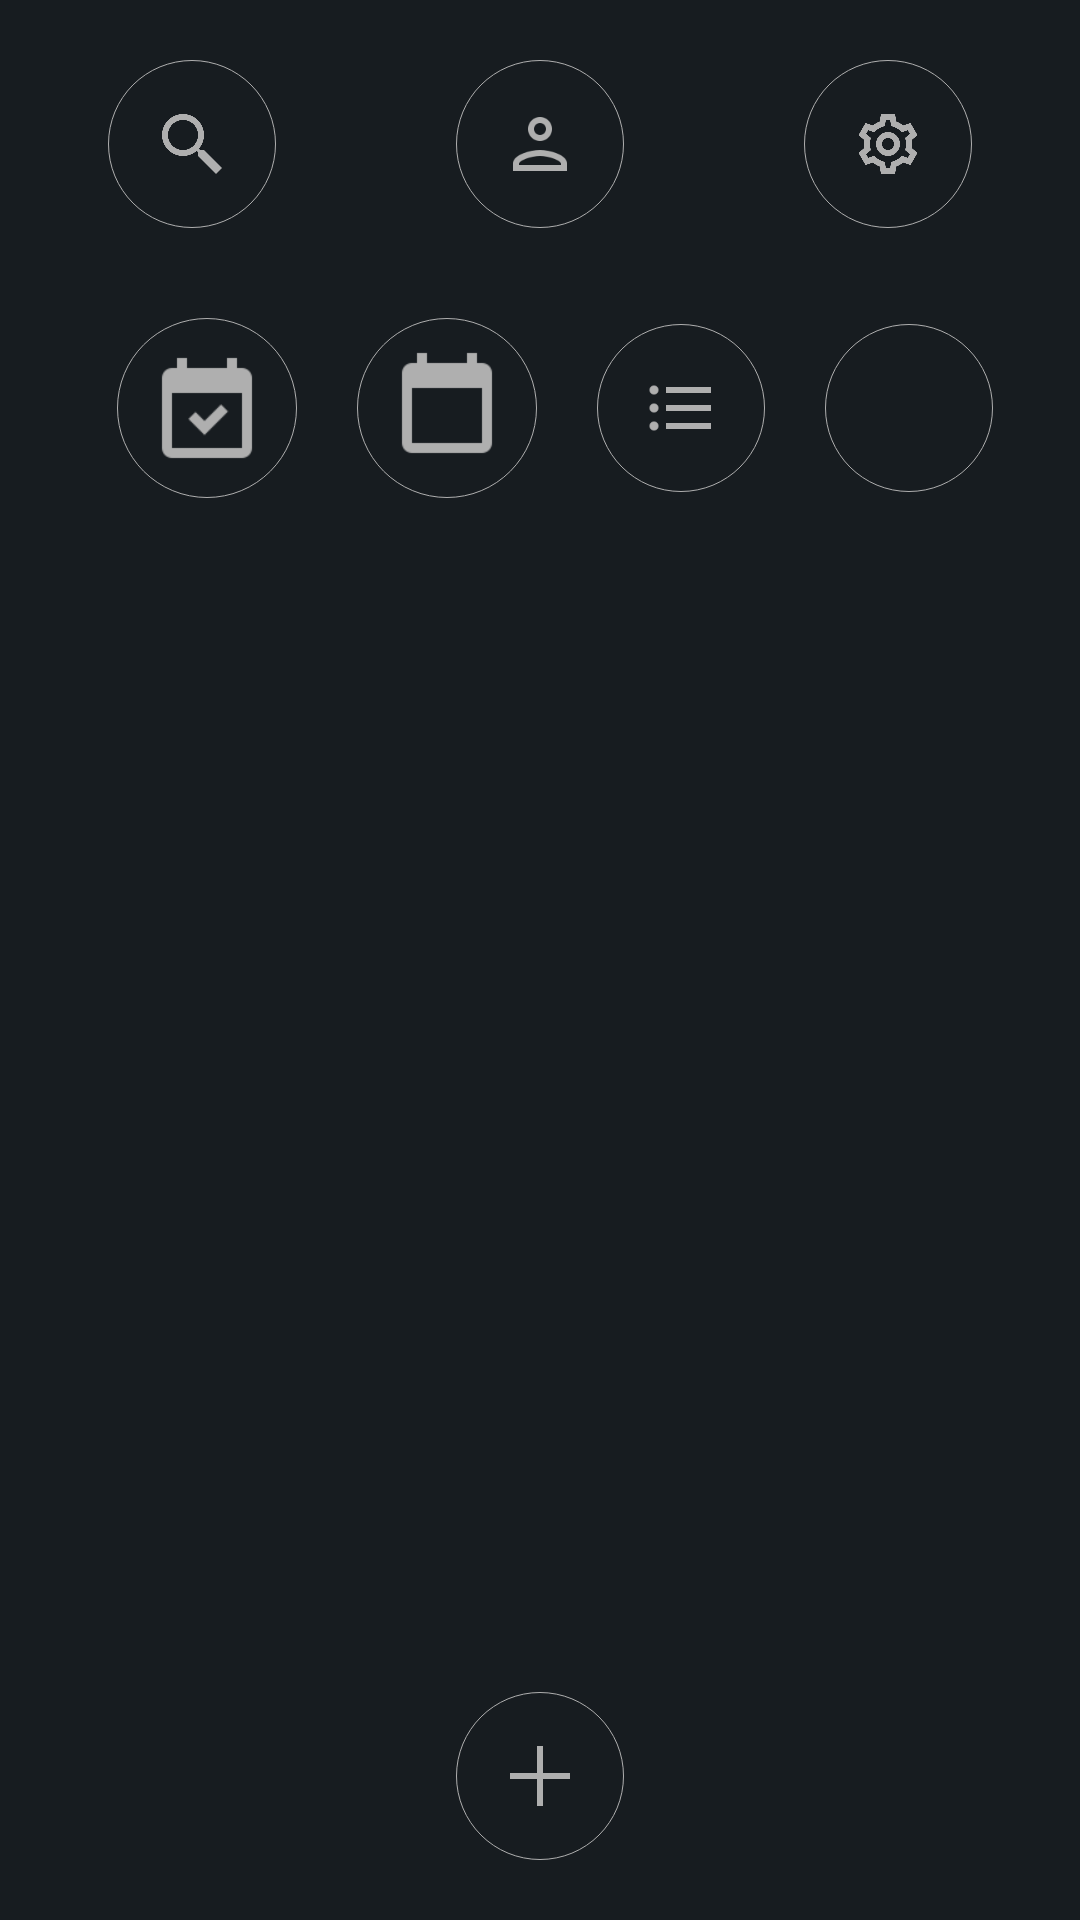

This screen was rendered from an Android layout file. Write that file and the resources it references.
<!-- AndroidManifest.xml: application theme Theme.Remedy -->
<!-- res/layout/fragment_home.xml -->
<?xml version="1.0" encoding="utf-8"?>
<FrameLayout xmlns:android="http://schemas.android.com/apk/res/android"
    xmlns:tools="http://schemas.android.com/tools"
    xmlns:app="http://schemas.android.com/apk/res-auto"
    android:layout_width="match_parent"
    android:layout_height="match_parent"
    tools:context=".Home"
    style="@style/background">

    
    <androidx.appcompat.widget.LinearLayoutCompat
        android:layout_width="match_parent"
        android:layout_height="match_parent"
        android:orientation="vertical"
        tools:layout_editor_absoluteX="16dp"
        tools:layout_editor_absoluteY="113dp">

        <androidx.appcompat.widget.LinearLayoutCompat
            android:layout_width="match_parent"
            android:layout_height="wrap_content"
            android:gravity="center"
            android:orientation="horizontal"
            android:padding="20dp">

            
            <androidx.appcompat.widget.LinearLayoutCompat
                android:layout_width="wrap_content"
                android:layout_height="wrap_content"
                android:background="@drawable/roundshape">


                <com.google.android.material.floatingactionbutton.FloatingActionButton
                    android:id="@+id/fabSearch"
                    android:tooltipText="Search"
                    android:layout_width="wrap_content"
                    android:layout_height="wrap_content"
                    android:src="@drawable/iconsearch"
                    android:backgroundTint="@android:color/transparent"
                    app:borderWidth="0dp"
                    android:elevation="0dp"
                    app:elevation="0dp"
                    app:tint="@color/greyIcon"/>
            </androidx.appcompat.widget.LinearLayoutCompat>


            
            <androidx.appcompat.widget.LinearLayoutCompat
                android:layout_width="wrap_content"
                android:layout_height="wrap_content"
                android:background="@drawable/roundshape"
                android:layout_marginLeft="60dp"
                android:layout_marginRight="60dp">

                <com.google.android.material.floatingactionbutton.FloatingActionButton
                    android:id="@+id/fabUser"
                    android:tooltipText="Account"
                    android:layout_width="wrap_content"
                    android:layout_height="wrap_content"
                    android:src="@drawable/iconuser"
                    android:backgroundTint="@android:color/transparent"
                    app:borderWidth="0dp"
                    android:elevation="0dp"
                    app:elevation="0dp"
                    app:tint="@color/greyIcon"/>
            </androidx.appcompat.widget.LinearLayoutCompat>



            
            <androidx.appcompat.widget.LinearLayoutCompat
                android:layout_width="wrap_content"
                android:layout_height="wrap_content"
                android:background="@drawable/roundshape">

                <com.google.android.material.floatingactionbutton.FloatingActionButton
                    android:id="@+id/fabSettings"
                    android:tooltipText="Settings"
                    android:layout_width="wrap_content"
                    android:layout_height="wrap_content"
                    android:src="@drawable/iconsettings"
                    android:backgroundTint="@android:color/transparent"
                    app:borderWidth="0dp"
                    android:elevation="0dp"
                    app:elevation="0dp"
                    app:tint="@color/greyIcon"/>
            </androidx.appcompat.widget.LinearLayoutCompat>


        </androidx.appcompat.widget.LinearLayoutCompat>

        <androidx.appcompat.widget.LinearLayoutCompat
            android:layout_width="match_parent"
            android:layout_height="wrap_content"
            android:gravity="center">

            
            <androidx.appcompat.widget.LinearLayoutCompat
                android:layout_width="wrap_content"
                android:layout_height="wrap_content"
                android:layout_margin="10dp"
                android:background="@drawable/roundshape"
                android:padding="10dp"
                android:scaleType="center">

                <androidx.appcompat.widget.AppCompatImageButton
                    android:id="@+id/buttonCalendar"
                    android:tooltipText="Calendar"
                    android:layout_width="40dp"
                    android:layout_height="40dp"
                    android:background="@drawable/icontoday" />
            </androidx.appcompat.widget.LinearLayoutCompat>

            
            <androidx.appcompat.widget.LinearLayoutCompat
                android:id="@+id/buttonToday"
                android:tooltipText="Today"
                android:layout_width="wrap_content"
                android:layout_height="wrap_content"
                android:layout_margin="10dp"
                android:background="@drawable/roundshape"
                android:padding="10dp"
                android:scaleType="center">

                <androidx.appcompat.widget.AppCompatImageButton
                    android:layout_width="40dp"
                    android:layout_height="40dp"
                    android:background="@drawable/iconcalendar" />
            </androidx.appcompat.widget.LinearLayoutCompat>

            <androidx.appcompat.widget.LinearLayoutCompat
                android:layout_width="wrap_content"
                android:layout_height="wrap_content"
                android:background="@drawable/roundshape"
                android:layout_marginLeft="10dp">

                <com.google.android.material.floatingactionbutton.FloatingActionButton
                    android:id="@+id/fabAllTask"
                    android:tooltipText="All Tasks"
                    android:layout_width="wrap_content"
                    android:layout_height="wrap_content"
                    android:src="@drawable/icontask"
                    android:backgroundTint="@android:color/transparent"
                    app:borderWidth="0dp"
                    android:elevation="0dp"
                    app:elevation="0dp"
                    app:tint="@color/greyIcon"/>
            </androidx.appcompat.widget.LinearLayoutCompat>

            <androidx.appcompat.widget.LinearLayoutCompat
                android:layout_width="wrap_content"
                android:layout_height="wrap_content"
                android:background="@drawable/roundshape"
                android:layout_marginLeft="20dp">

                <com.google.android.material.floatingactionbutton.FloatingActionButton
                    android:id="@+id/fabHistory"
                    android:tooltipText="Completed Tasks"
                    android:layout_width="wrap_content"
                    android:layout_height="wrap_content"
                    android:src="@drawable/ic_history"
                    android:backgroundTint="@android:color/transparent"
                    app:borderWidth="0dp"
                    android:elevation="0dp"
                    app:elevation="0dp"
                    app:tint="@color/greyIcon"/>
            </androidx.appcompat.widget.LinearLayoutCompat>

        </androidx.appcompat.widget.LinearLayoutCompat>

        
        <androidx.appcompat.widget.LinearLayoutCompat
            android:layout_width="match_parent"
            android:layout_height="wrap_content"
            android:layout_weight="1"
            android:layout_gravity="center">
            <androidx.recyclerview.widget.RecyclerView
                android:id="@+id/taskGroupRecyclerView"
                android:layout_width="match_parent"
                android:layout_height="match_parent"
                android:layout_margin="30dp"
                android:layout_gravity="center"/>
        </androidx.appcompat.widget.LinearLayoutCompat>

        <androidx.appcompat.widget.LinearLayoutCompat
            android:layout_width="match_parent"
            android:layout_height="wrap_content"
            android:gravity="center"
            android:paddingBottom="20dp">
            
            <androidx.appcompat.widget.LinearLayoutCompat
                android:layout_width="wrap_content"
                android:layout_height="wrap_content"
                android:background="@drawable/roundshape">

                <com.google.android.material.floatingactionbutton.FloatingActionButton
                    android:id="@+id/fabAddGroup"
                    android:tooltipText="Add Task"
                    android:layout_width="wrap_content"
                    android:layout_height="wrap_content"
                    android:src="@drawable/iconadd"
                    android:backgroundTint="@android:color/transparent"
                    app:borderWidth="0dp"
                    android:elevation="0dp"
                    app:elevation="0dp"
                    app:tint="@color/greyIcon"/>
            </androidx.appcompat.widget.LinearLayoutCompat>

        </androidx.appcompat.widget.LinearLayoutCompat>

    </androidx.appcompat.widget.LinearLayoutCompat>

</FrameLayout>
<!-- resources referenced by this layout -->
<resources>
  <color name="greyIcon">#afafaf</color>
  <!-- drawable iconadd: png bitmap (drawable, 316 bytes) -->
  <!-- drawable iconcalendar: png bitmap (drawable, 679 bytes) -->
  <!-- drawable iconsearch: png bitmap (drawable, 9938 bytes) -->
  <!-- drawable iconsettings: png bitmap (drawable, 18212 bytes) -->
  <!-- drawable icontask: png bitmap (drawable, 479 bytes) -->
  <!-- drawable icontoday: png bitmap (drawable, 1083 bytes) -->
  <!-- drawable iconuser: png bitmap (drawable, 2017 bytes) -->
  <!-- drawable roundshape (drawable) -->
  <?xml version="1.0" encoding="utf-8"?>
  <shape xmlns:android="http://schemas.android.com/apk/res/android"
      android:innerRadius="0dp"
      android:shape="ring"
      android:thicknessRatio="2"
      android:useLevel="false" >
  
  
  
      
      <stroke
          android:width="0.1dp"
          android:color="@color/greyIcon" />
  </shape>
  <style name="background">
          <item name="android:background">@color/blackBackground</item>
      </style>
  <style name="Theme.Remedy" parent="Theme.MaterialComponents.DayNight.DarkActionBar">
          <item name="android:statusBarColor" tools:targetApi="l">@color/blackBackground</item>
          
  
          
          <item name="android:colorAccent">@color/greyIcon</item>
          
          <item name="android:textColorPrimary">@color/greyIcon</item>
          
          <item name="android:textColorSecondary">@color/greyIcon</item>
  
          <item name="cardBackgroundColor">@color/black</item>
  
          <item name="android:fontFamily">@font/montserrat</item>
  
          <item name="popupMenuBackground">@style/background</item>
  
          <item name="android:popupMenuStyle">@style/PopupMenu</item>
  
  
      </style>
  <color name="blackBackground">#171C20</color>
  <color name="black">#FF000000</color>
  <style name="PopupMenu" parent="@android:style/Widget.PopupMenu">
          <item name="android:popupBackground">@color/blackBackground</item>
      </style>
</resources>
